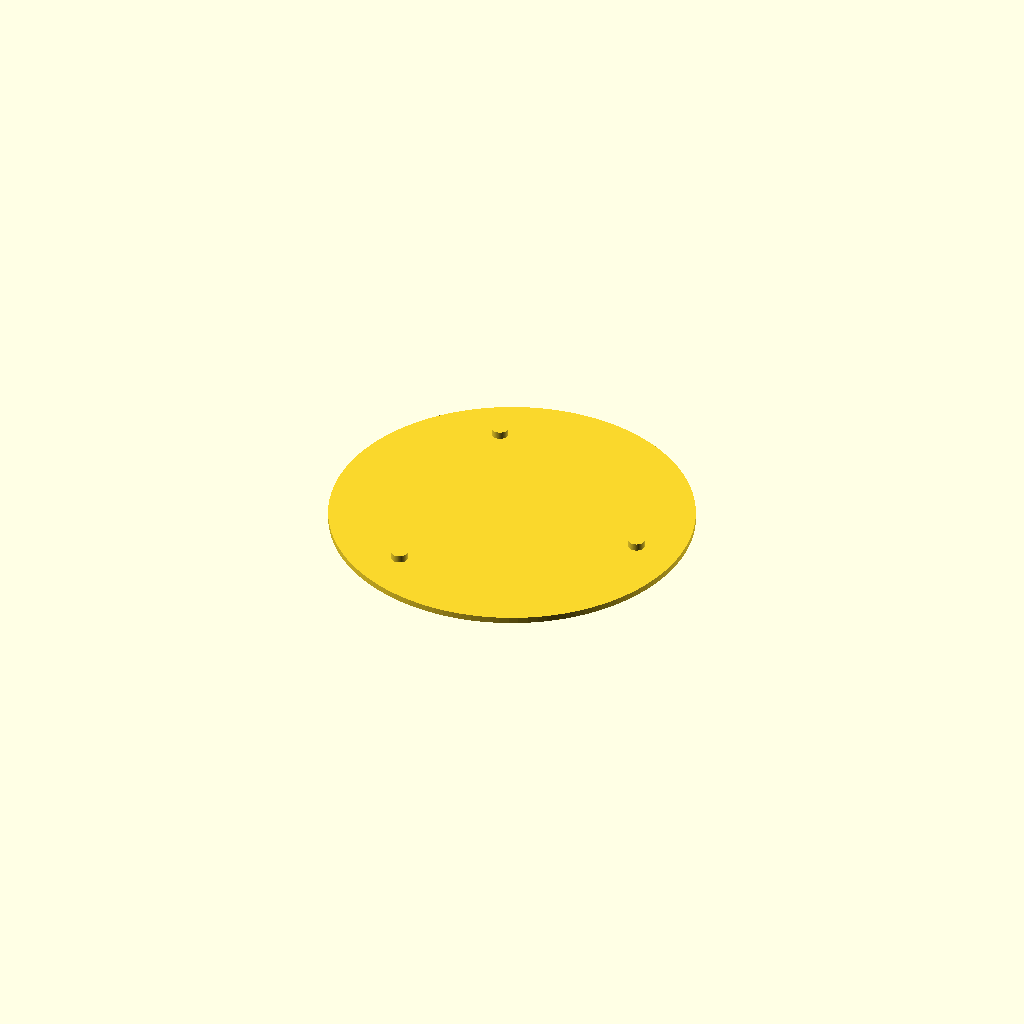
Cell 1 — every parameter at its default value.
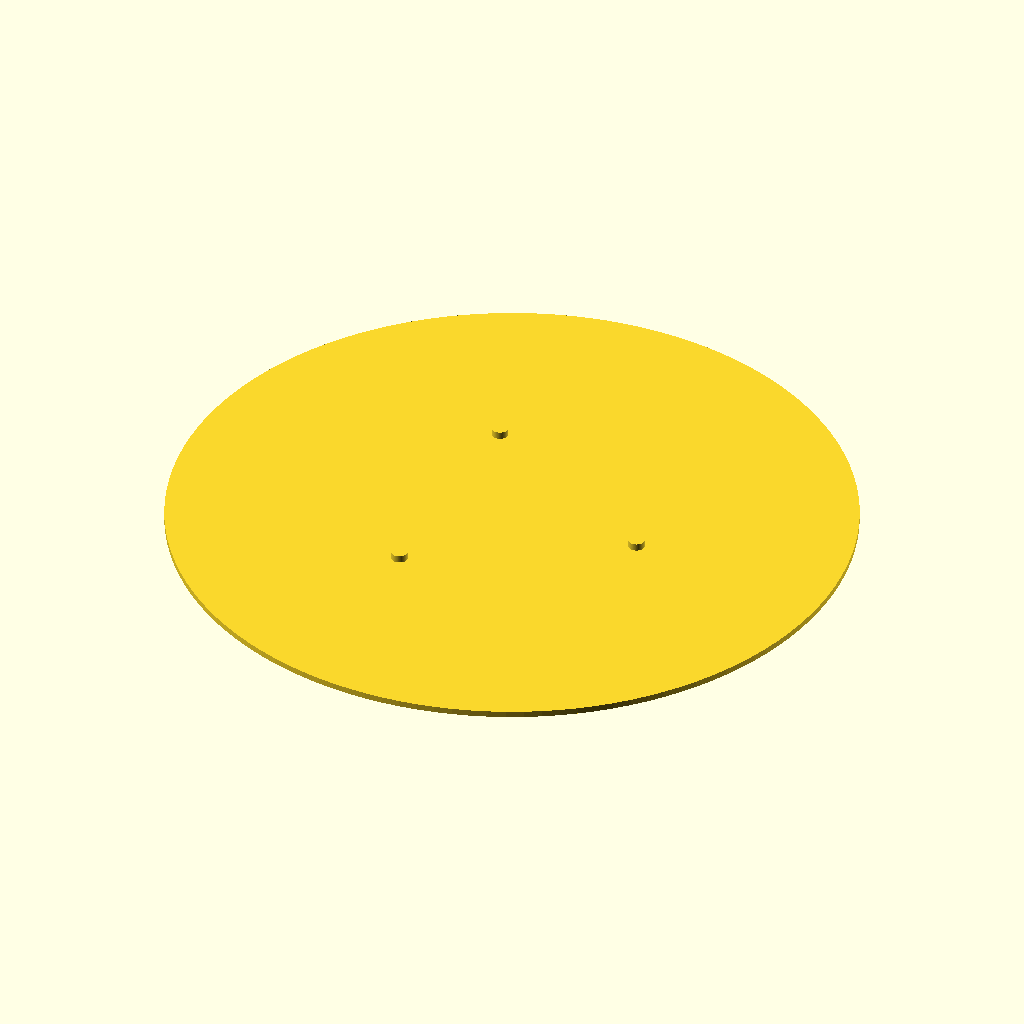
Cell 2 — existing_pan_od set to 310, the other parameters unchanged.
One fixed orthographic camera (rotation 55°, 0°, 25°; colour scheme Cornfield) for every cell.
Source of the model, 3D Print Files/print_pan_expansion_disc.scad:
$fn = 120;

// ==========================================
// PRINT FILE: Pan Adapter Expansion Disc
// ==========================================
// Thin disc that sits ON TOP of the existing 155mm pan adapter.
// 3 nubs drop into the post sockets for alignment.
// Adds 3/4" (19mm) to the diameter — temporary fix until
// full new box is built.
//
// Print flat, nubs facing UP (flip to install).
// PLA, no supports.
// ==========================================

// --- Existing pan adapter reference ---
existing_pan_od    = 155.0;
post_socket_d      = 8.4;       // existing socket diameter
post_socket_depth  = 4.0;       // existing socket depth
post_count         = 3;
bolt_circle_r      = 65.0;

// --- Expansion disc ---
expansion          = 19.0;      // 3/4 inch
disc_od            = existing_pan_od + expansion;  // 174mm
disc_thickness     = 3.0;       // thin, just a platform

// --- Alignment nubs (drop into post sockets) ---
nub_d              = post_socket_d - 0.4;  // 8.0mm — snug in 8.4mm socket
nub_h              = post_socket_depth - 0.5;  // 3.5mm — doesn't bottom out

// --- The part ---
union() {
    // Main disc
    cylinder(d = disc_od, h = disc_thickness);

    // 3 alignment nubs on bottom (printed facing up, flip to install)
    for (i = [0 : post_count - 1]) {
        rotate([0, 0, i * 120])
            translate([bolt_circle_r, 0, disc_thickness])
                cylinder(d = nub_d, h = nub_h);
    }
}
Parameter table extracted from the source (name, type, default, range or options):
existing_pan_od: number, default 155
post_socket_d: number, default 8.4
post_socket_depth: number, default 4
post_count: number, default 3
bolt_circle_r: number, default 65
expansion: number, default 19
disc_thickness: number, default 3
